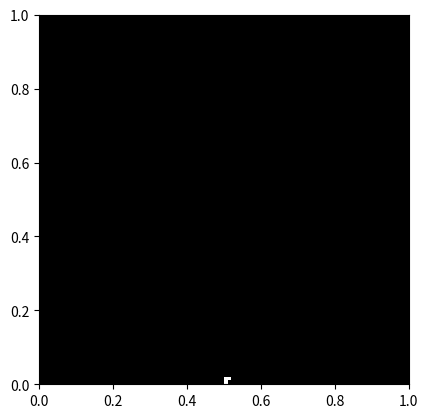

Write Python code to recreate this figure.
import matplotlib.animation as animation
import matplotlib.pyplot as plt
import numpy as np
import random

class MonteCarloDLA():

    """
    Implements Diffusion Limited Aggregation (DLA) through releasing
    random walkers.
    """

    def __init__(self, N=100):

        self.N = N
        self.grid = np.zeros((N, N))

        # Initialize structure at the centre bottom of the grid
        self.grid[0][N//2] = 1

        self.running = True

    def update(self):

        walker = RandomWalker(self.generate_random_walker_position(), bounds=[self.N, self.N])

        while True:
            
            walker.update()

            if not 0 < walker.position[1] < self.N - 1:
                
                # Respawn walker
                walker.position = self.generate_random_walker_position()

            if self.is_walker_connected(walker):
                
                # Add position of walker to the structure
                self.grid[walker.position[1]][walker.position[0]] = 1

                if walker.position[1] == self.N - 1:
                    self.running = False

                return

    def generate_random_walker_position(self):
        """ Generate a random position at the top. """

        return [random.randint(0, self.N - 1), self.N - 1]

    def is_walker_connected(self, walker):
        """ Checks if a random walker is connected to the structure. """

        for neighbour in walker.get_neighbours():
            neighbour_x, neighbour_y = neighbour
            if self.grid[neighbour_y][neighbour_x] == 1:
                return True

        return False

    def animate(self):

        fig = plt.figure()
        self.im = plt.imshow(self.grid, cmap='bone', origin='lower', extent=(0, 1, 0, 1), animated=True)

        self.ani = animation.FuncAnimation(fig, self.update_frame, interval=1, blit=True)
        plt.show()

    def update_frame(self, im_array):

        self.update()

        if not self.running:
            self.ani.event_source.stop()

        self.im.set_array(self.grid)
        return self.im,

class RandomWalker():

    def __init__(self, position, bounds):
        self.position = position
        self.bounds = bounds
    
    def update(self):
        
        # Get a random move: left, right, top, or bottom
        move = random.choice([[-1, 0], [1, 0], [0, 1], [0, -1]])

        for i in range(2):
            self.position[i] += move[i]

        # periodic boundaries in the x-direction
        self.position[0] = self.position[0] % self.bounds[0]

    def get_neighbours(self):
        
        neighbours = []

        neighbour_offsets = [[-1, 0], [1, 0], [0, -1], [0, 1]]
        for neighbour_offset in neighbour_offsets:
            
            # Calculate the neighbours position on the grid
            coordinate = [(self.position[0] + neighbour_offset[0]) % self.bounds[0], self.position[1] + neighbour_offset[1]]
            
            if self.is_in_bounds(coordinate):
                neighbours.append(coordinate)

        return neighbours

    def is_in_bounds(self, coordinate):

        return 0 <= coordinate[0] < self.bounds[0] and 0 <= coordinate[1] < self.bounds[1]


def main():

    sim = MonteCarloDLA(N=100)
    sim.animate()

    # TODO spawn walker only one row above the structure, instead of the top
    

if __name__ == "__main__":
    main()